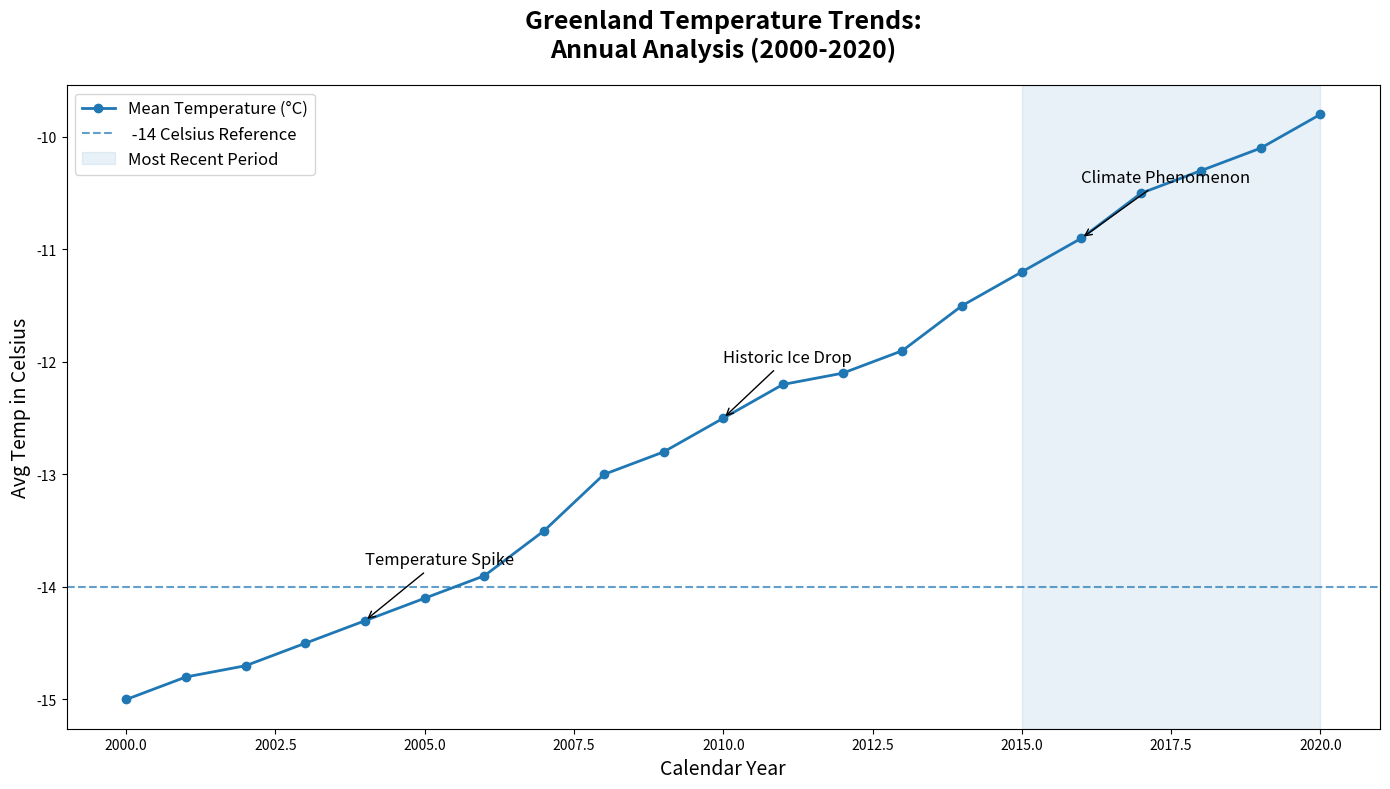

Source code (Python):
import matplotlib.pyplot as plt
import numpy as np

years = np.arange(2000, 2021)
avg_temp_greenland = np.array([-15, -14.8, -14.7, -14.5, -14.3, -14.1, -13.9, -13.5, 
                               -13.0, -12.8, -12.5, -12.2, -12.1, -11.9, -11.5, -11.2, 
                               -10.9, -10.5, -10.3, -10.1, -9.8])

plt.figure(figsize=(14, 8))

# Using consistent color throughout the plot
consistent_color = '#1f77b4'

plt.plot(years, avg_temp_greenland, label='Mean Temperature (°C)', color=consistent_color, linestyle='-', linewidth=2, marker='o')
plt.title('Greenland Temperature Trends:\nAnnual Analysis (2000-2020)', fontsize=18, fontweight='bold', pad=20)
plt.xlabel('Calendar Year', fontsize=14)
plt.ylabel('Avg Temp in Celsius', fontsize=14)

plt.axhline(y=-14, color=consistent_color, linestyle='--', alpha=0.7, label=' -14 Celsius Reference')
plt.axvspan(2015, 2020, color=consistent_color, alpha=0.1, label='Most Recent Period')

for notable_year, annotation in zip([2004, 2010, 2016], ['Temperature Spike', 'Historic Ice Drop', 'Climate Phenomenon']):
    plt.annotate(annotation, xy=(notable_year, avg_temp_greenland[notable_year - 2000]), 
                 xytext=(notable_year, avg_temp_greenland[notable_year - 2000] + 0.5),
                 arrowprops=dict(facecolor='black', arrowstyle='->'),
                 fontsize=12, color='black')

plt.legend(loc='upper left', fontsize=12)
plt.tight_layout()
plt.show()
